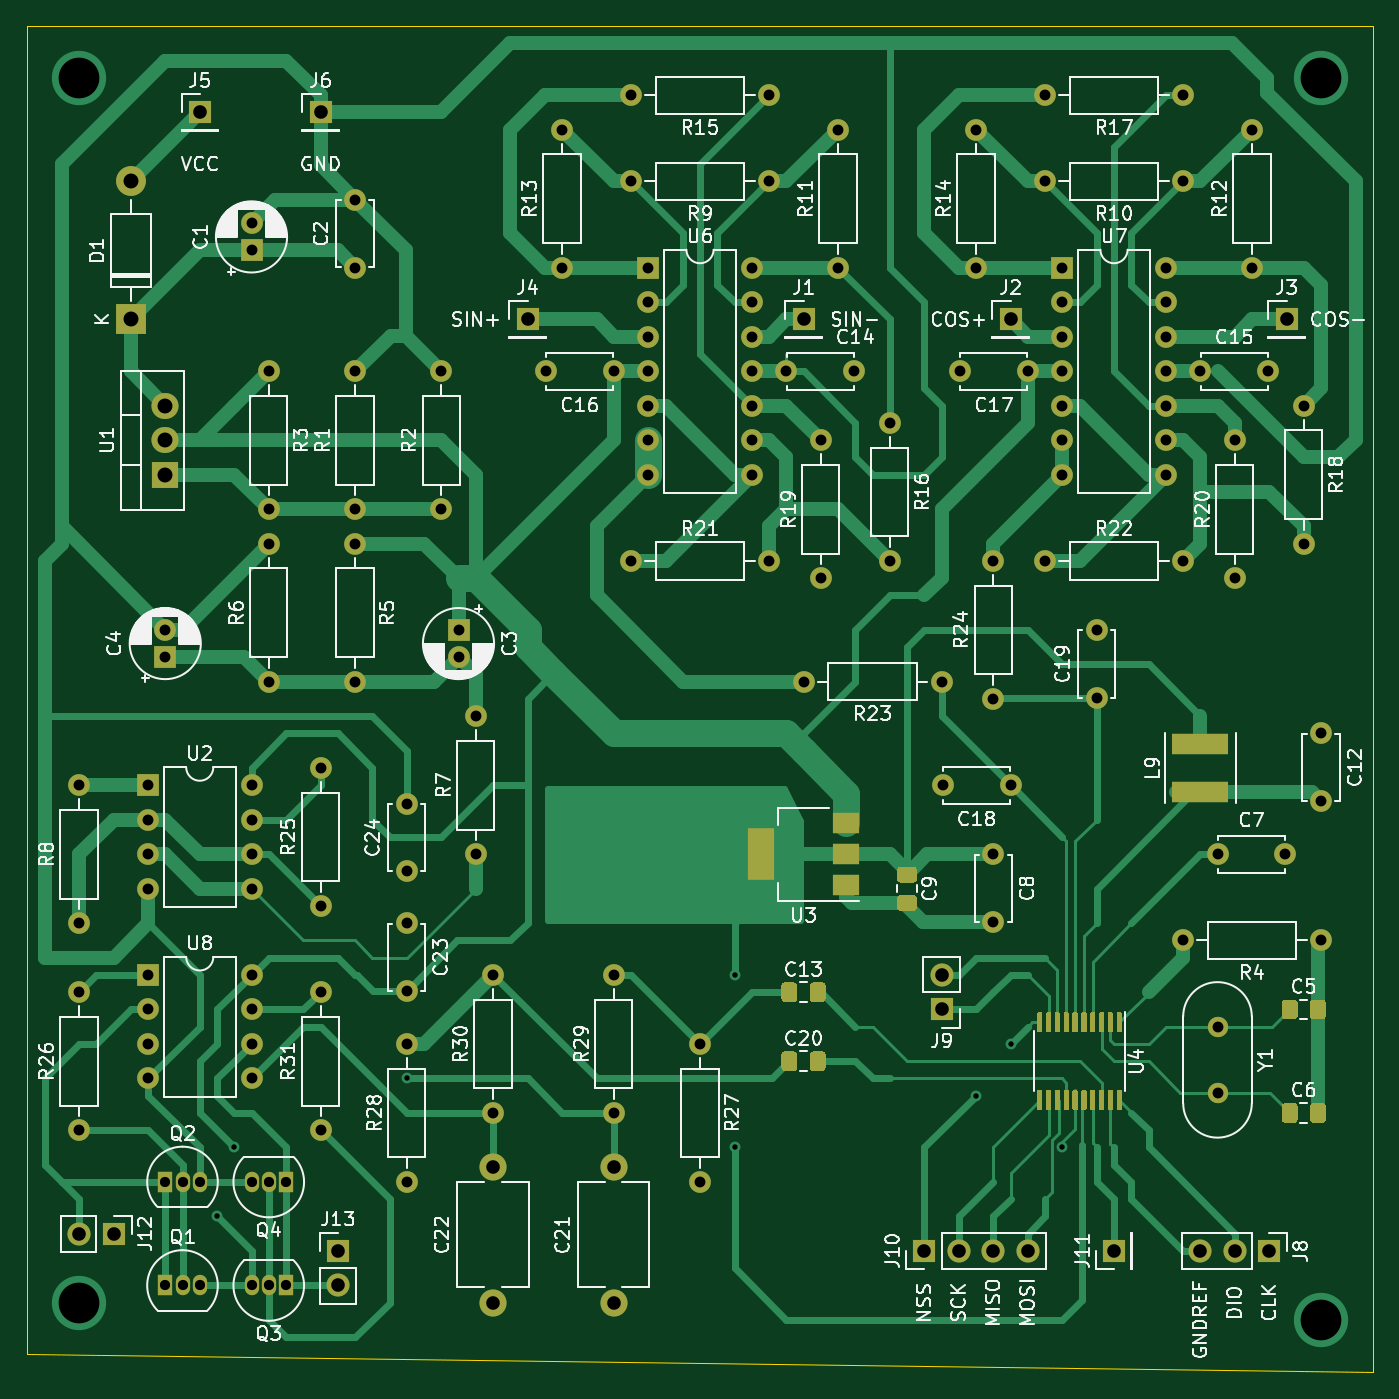
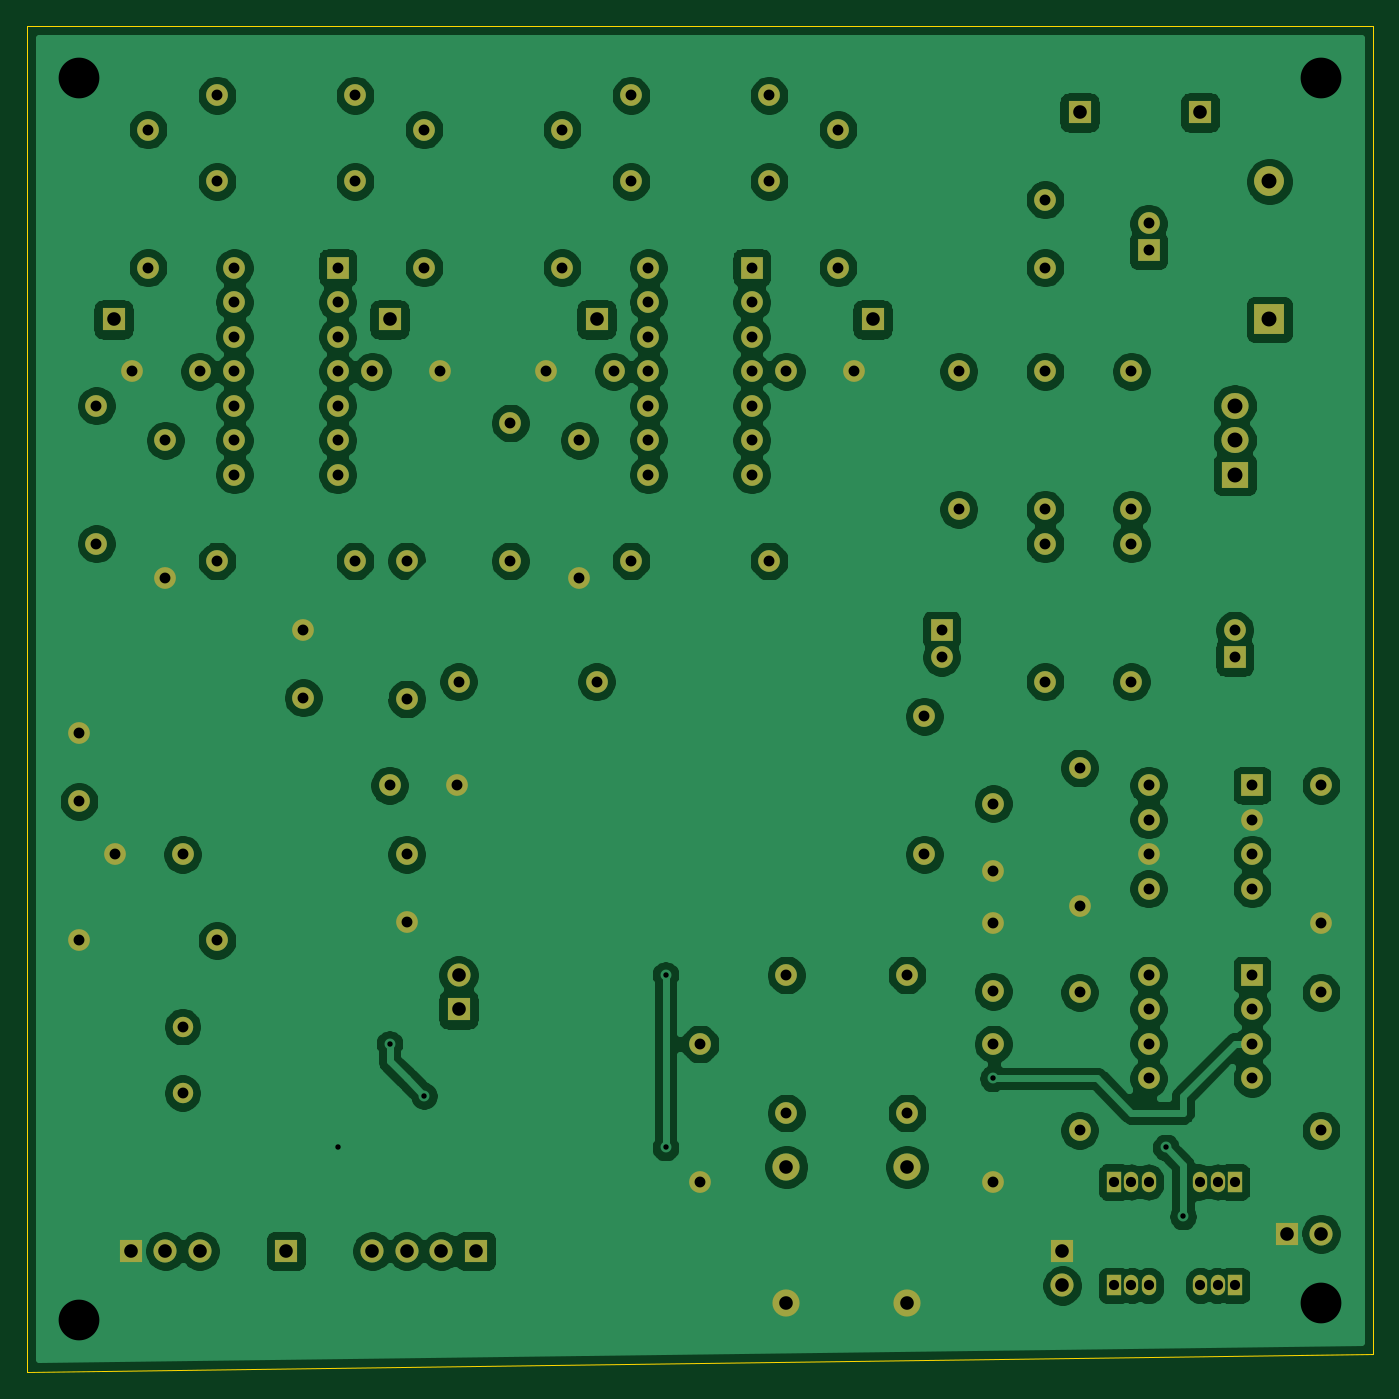
Circuit board: 11 layer files. Board 99.1 x 99.1 mm.
- bottom_copper: Resolver-B_Cu.gbr (256071 bytes)
- bottom_mask: Resolver-B_Mask.gbr (7208 bytes)
- paste: Resolver-B_Paste.gbr (463 bytes)
- bottom_silk: Resolver-B_SilkS.gbr (464 bytes)
- outline: Resolver-Edge_Cuts.gbr (701 bytes)
- top_copper: Resolver-F_Cu.gbr (53522 bytes)
- top_mask: Resolver-F_Mask.gbr (18011 bytes)
- paste: Resolver-F_Paste.gbr (11266 bytes)
- top_silk: Resolver-F_SilkS.gbr (121829 bytes)
- drill: Resolver-NPTH.drl (280 bytes)
- drill: Resolver-PTH.drl (2710 bytes)

=== bottom_copper: Resolver-B_Cu.gbr (256071 bytes, source omitted) ===
=== bottom_mask: Resolver-B_Mask.gbr (7208 bytes, source omitted) ===
=== paste: Resolver-B_Paste.gbr ===
%TF.GenerationSoftware,KiCad,Pcbnew,5.1.8-5.1.8*%
%TF.CreationDate,2021-02-27T17:22:06+08:00*%
%TF.ProjectId,Resolver,5265736f-6c76-4657-922e-6b696361645f,rev?*%
%TF.SameCoordinates,Original*%
%TF.FileFunction,Paste,Bot*%
%TF.FilePolarity,Positive*%
%FSLAX46Y46*%
G04 Gerber Fmt 4.6, Leading zero omitted, Abs format (unit mm)*
G04 Created by KiCad (PCBNEW 5.1.8-5.1.8) date 2021-02-27 17:22:06*
%MOMM*%
%LPD*%
G01*
G04 APERTURE LIST*
G04 APERTURE END LIST*
M02*

=== bottom_silk: Resolver-B_SilkS.gbr ===
%TF.GenerationSoftware,KiCad,Pcbnew,5.1.8-5.1.8*%
%TF.CreationDate,2021-02-27T17:22:07+08:00*%
%TF.ProjectId,Resolver,5265736f-6c76-4657-922e-6b696361645f,rev?*%
%TF.SameCoordinates,Original*%
%TF.FileFunction,Legend,Bot*%
%TF.FilePolarity,Positive*%
%FSLAX46Y46*%
G04 Gerber Fmt 4.6, Leading zero omitted, Abs format (unit mm)*
G04 Created by KiCad (PCBNEW 5.1.8-5.1.8) date 2021-02-27 17:22:07*
%MOMM*%
%LPD*%
G01*
G04 APERTURE LIST*
G04 APERTURE END LIST*
M02*

=== outline: Resolver-Edge_Cuts.gbr ===
%TF.GenerationSoftware,KiCad,Pcbnew,5.1.8-5.1.8*%
%TF.CreationDate,2021-02-27T17:22:07+08:00*%
%TF.ProjectId,Resolver,5265736f-6c76-4657-922e-6b696361645f,rev?*%
%TF.SameCoordinates,Original*%
%TF.FileFunction,Profile,NP*%
%FSLAX46Y46*%
G04 Gerber Fmt 4.6, Leading zero omitted, Abs format (unit mm)*
G04 Created by KiCad (PCBNEW 5.1.8-5.1.8) date 2021-02-27 17:22:07*
%MOMM*%
%LPD*%
G01*
G04 APERTURE LIST*
%TA.AperFunction,Profile*%
%ADD10C,0.100000*%
%TD*%
G04 APERTURE END LIST*
D10*
X160020000Y-500380000D02*
X160020000Y-402590000D01*
X259080000Y-501650000D02*
X160020000Y-500380000D01*
X259080000Y-402590000D02*
X259080000Y-501650000D01*
X160020000Y-402590000D02*
X259080000Y-402590000D01*
M02*

=== top_copper: Resolver-F_Cu.gbr (53522 bytes, source omitted) ===
=== top_mask: Resolver-F_Mask.gbr (18011 bytes, source omitted) ===
=== paste: Resolver-F_Paste.gbr (11266 bytes, source omitted) ===
=== top_silk: Resolver-F_SilkS.gbr (121829 bytes, source omitted) ===
=== drill: Resolver-NPTH.drl ===
M48
; DRILL file {KiCad 5.1.8-5.1.8} date Sat Feb 27 17:20:59 2021
; FORMAT={-:-/ absolute / inch / decimal}
; #@! TF.CreationDate,2021-02-27T17:20:59+08:00
; #@! TF.GenerationSoftware,Kicad,Pcbnew,5.1.8-5.1.8
; #@! TF.FileFunction,NonPlated,1,2,NPTH
FMAT,2
INCH
%
G90
G05
T0
M30

=== drill: Resolver-PTH.drl ===
M48
; DRILL file {KiCad 5.1.8-5.1.8} date Sat Feb 27 17:20:59 2021
; FORMAT={-:-/ absolute / inch / decimal}
; #@! TF.CreationDate,2021-02-27T17:20:59+08:00
; #@! TF.GenerationSoftware,Kicad,Pcbnew,5.1.8-5.1.8
; #@! TF.FileFunction,Plated,1,2,PTH
FMAT,2
INCH
T1C0.0157
T2C0.0295
T3C0.0315
T4C0.0394
T5C0.0433
T6C0.1181
%
G90
G05
T1
X6.85Y-19.3
X6.9Y-19.1
X7.4Y-18.9
X8.35Y-18.6
X8.35Y-19.1
X9.05Y-18.95
X9.15Y-18.8
X9.3Y-19.1
T2
X6.95Y-19.2
X7.0Y-19.2
X7.05Y-19.2
X6.7Y-19.2
X6.75Y-19.2
X6.8Y-19.2
X6.7Y-19.5
X6.75Y-19.5
X6.8Y-19.5
X6.95Y-19.5
X7.0Y-19.5
X7.05Y-19.5
T3
X7.0Y-16.85
X7.0Y-17.25
X7.15Y-18.65
X7.15Y-19.05
X8.5Y-16.85
X8.6969Y-16.85
X9.75Y-18.25
X9.9469Y-18.25
X9.0031Y-16.85
X9.2Y-16.85
X9.25Y-16.05
X9.65Y-16.05
X8.65Y-16.15
X8.65Y-16.55
X10.0Y-16.95
X10.0Y-17.35
X9.4Y-17.6
X9.4Y-17.7969
X7.15Y-18.0
X7.15Y-18.4
X7.65Y-18.6
X7.65Y-19.0
X9.75Y-18.75
X9.75Y-18.9421
X8.05Y-17.4
X8.45Y-17.4
X7.85Y-16.15
X7.85Y-16.55
X8.8Y-17.0
X8.8Y-17.4
X8.6Y-17.05
X8.6Y-17.45
X6.65Y-18.05
X6.65Y-18.15
X6.65Y-18.25
X6.65Y-18.35
X6.95Y-18.05
X6.95Y-18.15
X6.95Y-18.25
X6.95Y-18.35
X9.25Y-16.3
X9.65Y-16.3
X9.3Y-16.55
X9.3Y-16.65
X9.3Y-16.75
X9.3Y-16.85
X9.3Y-16.95
X9.3Y-17.05
X9.3Y-17.15
X9.6Y-16.55
X9.6Y-16.65
X9.6Y-16.75
X9.6Y-16.85
X9.6Y-16.95
X9.6Y-17.05
X9.6Y-17.15
X7.5Y-16.85
X7.5Y-17.25
X6.95Y-16.4213
X6.95Y-16.5
X6.7Y-17.6
X6.7Y-17.6787
X9.8Y-17.05
X9.8Y-17.45
X9.1Y-18.25
X9.1Y-18.4469
X6.65Y-18.6
X6.65Y-18.7
X6.65Y-18.8
X6.65Y-18.9
X6.95Y-18.6
X6.95Y-18.7
X6.95Y-18.8
X6.95Y-18.9
X7.4Y-18.1031
X7.4Y-18.3
X9.1Y-17.4
X9.1Y-17.8
X8.05Y-16.3
X8.45Y-16.3
X9.25Y-17.4
X9.65Y-17.4
X8.25Y-18.8
X8.25Y-19.2
X9.65Y-18.5
X10.05Y-18.5
X8.9531Y-18.05
X9.15Y-18.05
X7.55Y-17.6
X7.55Y-17.6787
X7.4Y-18.45
X7.4Y-18.6469
X7.25Y-16.85
X7.25Y-17.25
X8.0Y-18.6
X8.0Y-19.0
X7.6Y-17.85
X7.6Y-18.25
X7.25Y-17.35
X7.25Y-17.75
X7.8031Y-16.85
X8.0Y-16.85
X9.7Y-16.85
X9.8969Y-16.85
X9.05Y-16.15
X9.05Y-16.55
X7.25Y-16.3531
X7.25Y-16.55
X9.85Y-16.15
X9.85Y-16.55
X8.05Y-16.05
X8.45Y-16.05
X6.45Y-18.05
X6.45Y-18.45
X8.55Y-17.75
X8.95Y-17.75
X10.05Y-17.9
X10.05Y-18.0969
X7.4Y-18.8
X7.4Y-19.2
X7.0Y-17.35
X7.0Y-17.75
X6.45Y-18.65
X6.45Y-19.05
X8.1Y-16.55
X8.1Y-16.65
X8.1Y-16.75
X8.1Y-16.85
X8.1Y-16.95
X8.1Y-17.05
X8.1Y-17.15
X8.4Y-16.55
X8.4Y-16.65
X8.4Y-16.75
X8.4Y-16.85
X8.4Y-16.95
X8.4Y-17.05
X8.4Y-17.15
T4
X7.15Y-16.1
X9.15Y-16.7
X7.65Y-19.1563
X7.65Y-19.55
X7.2Y-19.4
X7.2Y-19.5
X8.55Y-16.7
X8.95Y-18.6
X8.95Y-18.7
X9.95Y-16.7
X7.75Y-16.7
X6.45Y-19.35
X6.55Y-19.35
X9.45Y-19.4
X8.0Y-19.1563
X8.0Y-19.55
X9.7Y-19.4
X9.8Y-19.4
X9.9Y-19.4
X6.8Y-16.1
X8.9Y-19.4
X9.0Y-19.4
X9.1Y-19.4
X9.2Y-19.4
T5
X6.6Y-16.3
X6.6Y-16.7
X6.7Y-16.95
X6.7Y-17.05
X6.7Y-17.15
T6
X6.45Y-16.0
X6.45Y-19.55
X10.05Y-16.0
X10.05Y-19.6
T0
M30

